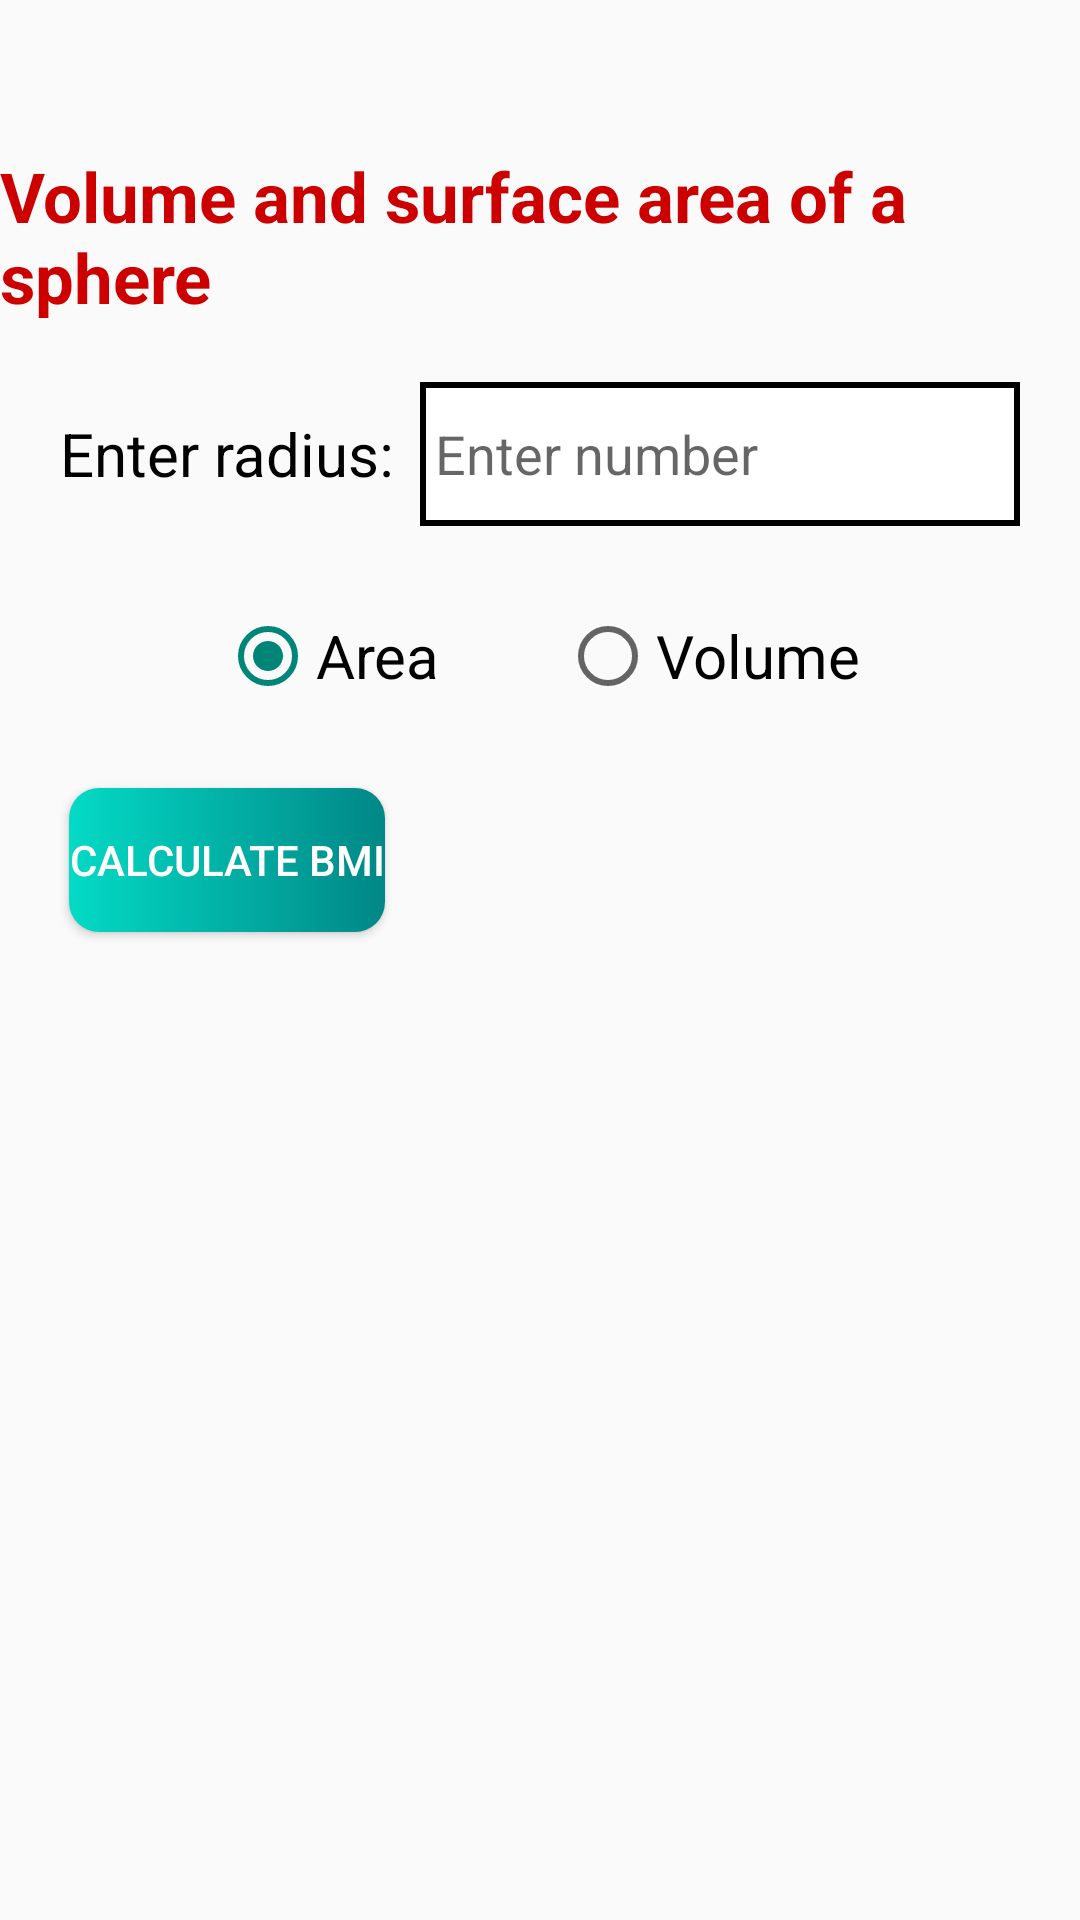

Write the Android layout XML for this screen, with the resource values it uses.
<!-- AndroidManifest.xml: application theme Theme.LearningAndroid -->
<!-- res/layout/test_1_q_2.xml -->
<?xml version="1.0" encoding="utf-8"?>
<androidx.constraintlayout.widget.ConstraintLayout xmlns:android="http://schemas.android.com/apk/res/android"
    xmlns:app="http://schemas.android.com/apk/res-auto"
    android:layout_width="match_parent"
    android:layout_height="match_parent">

    <TextView
        android:id="@+id/tv1"
        android:layout_width="wrap_content"
        android:layout_height="wrap_content"
        android:layout_marginTop="50dp"
        android:text="Volume and surface area of a sphere"
        android:textColor="@android:color/holo_red_dark"
        android:textSize="23sp"
        android:textStyle="bold"
        app:layout_constraintLeft_toLeftOf="parent"
        app:layout_constraintRight_toRightOf="parent"
        app:layout_constraintTop_toTopOf="parent" />

    <TextView
        android:id="@+id/tv2"
        android:layout_width="wrap_content"
        android:layout_height="wrap_content"
        android:layout_marginStart="20dp"
        android:layout_marginTop="30dp"
        android:text="Enter radius:"
        android:textColor="@color/black"
        android:textSize="20sp"
        app:layout_constraintLeft_toLeftOf="parent"
        app:layout_constraintTop_toBottomOf="@id/tv1" />

    <EditText
        android:id="@+id/et"
        android:layout_width="200dp"
        android:layout_height="48dp"
        android:layout_marginEnd="20dp"
        android:background="@drawable/box_edittext"
        android:hint="Enter number"
        app:layout_constraintBottom_toBottomOf="@id/tv2"
        app:layout_constraintRight_toRightOf="parent"
        app:layout_constraintTop_toTopOf="@+id/tv2" />

    <RadioGroup
        android:id="@+id/rg"
        android:layout_width="wrap_content"
        android:layout_height="wrap_content"
        android:layout_marginTop="30dp"
        android:orientation="horizontal"
        app:layout_constraintLeft_toLeftOf="@id/tv2"
        app:layout_constraintRight_toRightOf="@id/et"
        app:layout_constraintTop_toBottomOf="@id/tv2">

        <RadioButton
            android:id="@+id/rb1"
            android:layout_width="wrap_content"
            android:layout_height="48dp"
            android:checked="true"
            android:text="Area"
            android:textColor="@color/black"
            android:textSize="20sp" />

        <RadioButton
            android:id="@+id/rb2"
            android:layout_width="wrap_content"
            android:layout_height="48dp"
            android:layout_marginStart="40dp"
            android:text="Volume"
            android:textColor="@color/black"
            android:textSize="20sp" />
    </RadioGroup>

    <Button
        android:id="@+id/bt"
        android:layout_width="wrap_content"
        android:layout_height="wrap_content"
        android:layout_marginTop="20dp"
        android:background="@drawable/button_shape"
        android:text="Calculate BMI"
        android:textColor="@color/white"
        app:layout_constraintLeft_toLeftOf="@id/tv2"
        app:layout_constraintRight_toRightOf="@id/tv2"
        app:layout_constraintTop_toBottomOf="@id/rg" />

    <TextView
        android:id="@+id/tv3"
        android:layout_width="200dp"
        android:layout_height="wrap_content"
        android:textColor="@android:color/holo_red_dark"
        android:textSize="30sp"
        app:layout_constraintBottom_toBottomOf="@id/bt"
        app:layout_constraintLeft_toLeftOf="@id/et"
        app:layout_constraintRight_toRightOf="@id/et"
        app:layout_constraintTop_toTopOf="@id/bt" />
</androidx.constraintlayout.widget.ConstraintLayout>
<!-- resources referenced by this layout -->
<resources>
  <!-- drawable box_edittext (drawable) -->
  <?xml version="1.0" encoding="utf-8"?>
  <shape xmlns:android="http://schemas.android.com/apk/res/android">
      <solid android:color="@color/white" />
      <stroke
          android:width="2dp"
          android:color="#000000" />
      <padding
          android:bottom="5dp"
          android:left="5dp"
          android:right="5dp"
          android:top="5dp" />
  </shape>
  <!-- drawable button_shape (drawable) -->
  <?xml version="1.0" encoding="utf-8"?>
  <shape xmlns:android="http://schemas.android.com/apk/res/android">
      <corners android:radius="10dp"/>
      <gradient
          android:startColor="@color/teal_200"
          android:endColor="@color/teal_700"
          />
  </shape>
  <style name="Theme.LearningAndroid" parent="Theme.AppCompat.DayNight.DarkActionBar">
          
          <item name="colorPrimary">@color/purple_500</item>
          <item name="colorPrimaryVariant">@color/purple_700</item>
          <item name="colorOnPrimary">@color/white</item>
          
          <item name="colorSecondary">@color/teal_200</item>
          <item name="colorSecondaryVariant">@color/teal_700</item>
          <item name="colorOnSecondary">@color/black</item>
          
          <item name="android:statusBarColor">?attr/colorPrimaryVariant</item>
          
      </style>
  <!-- not gathered from this repository: default colours our renderer supplied (Android Studio template values) -->
  <color name="purple_500">#FF6200EE</color>
  <color name="purple_700">#FF3700B3</color>
  <color name="teal_200">#FF03DAC5</color>
  <color name="teal_700">#FF018786</color>
  <color name="black">#FF000000</color>
  <color name="white">#FFFFFFFF</color>
</resources>
